pico-8 play session: hold ← + tap ❎

[t = 2 s] hold ← ~2s, tap ❎ ~4×
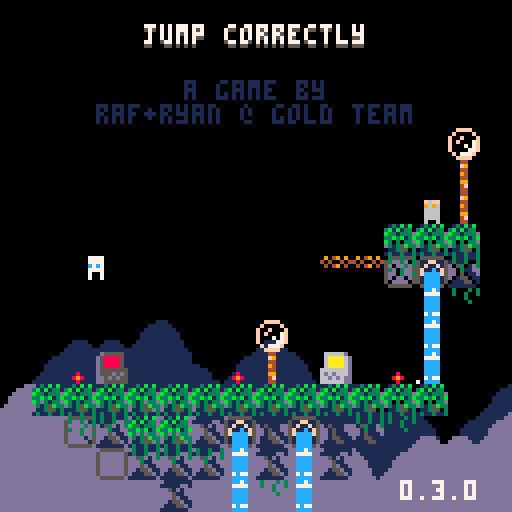
[t = 8 s] hold ← ~8s, tap ❎ ~14×
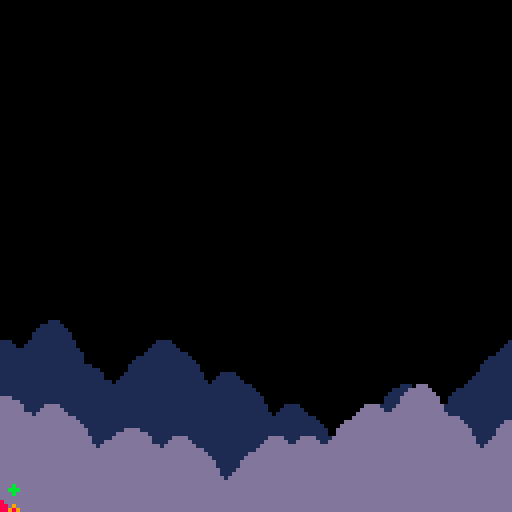

pico-8 cartridge
version 42
__lua__
-- jumper 2
-- 2025-01-17
ver="0.3.0"

hide_t=false //remove later
p_win=false //keep this
last_lvl=16

--constants and globals
p_spd=1
p_accel=0.3		 --fall accel (0.3)
p_f_max=4				 --fall spd max (4)
p_j_max=-2.5	 --jump spd max (-2.5)
p_j_fre=1   	 --num free jumps
p_j_t_max=5 	 --jump frames
p_w_spd=0.3 		--water fill speed

l_toucht=nil

chl=0 --checkpoint lvl
crl=0 --current lvl

-- enemy constants
ice_t_slow=70 --ice spawn time slow
ice_t_fast=30 --ice spawn time fast

cltb=0 --cloud time back
cltf=0 --cloud time front

logo_t=0
auto_save=1
tot_d=0
aut=0

function _init()
	printh("=====start=====")
	cartdata("gt_jump_correctly_1")
	
	pp=obj(-1,-1,3,5)
	chl=dget(0)
	//chl=10
	auto_save=dget(1)
	tot_d=dget(2)
	printh("load save 0 "..chl)
	printh("load save 1 "..auto_save)
	printh("load save 2 "..tot_d)
	
	reset_checkpoint(0)
	
	menuitem(
		1,
		"save game",
		save_game
	)
	
	menuitem(
		2,
		"auto save "..(auto_save==1 and "is on" or "is off"),
		toggle_auto_save
	)
	
	menuitem(
		3,
		"clear save data",
		clear_save
	)
end

function reset_checkpoint(ll)
	printh("reseting from checkpoint")
	uits,l_uits=-0.1,-1 --ui time slow
	uitf,l_uitf=-0.1,-1 --ui time fast
	
	tpt=0								--lvl trans time
	pvy=0  			   --vel y
	pdrx=1 			   --dir x
	pdry=0 			   --dir y
	pmt=0  			   --move time
	pjmp=0 			   --current jump
	pjp=true     --jump pressed
	pjmpt=0      --jump time
	ptank=1 		   --num water tanks (this will probably never get higher)
	pwater=0 	   --amt water
	pst=false    --show empty tank icon
	pwt=0					   --water time
	ptw=false    --touching water
	pdig=false   --is digging
	pdt=0				 	  --digging time
	pseed=0				  --seeds
	psht=false   --shooting
	ptswch=false --touching switch player
	etswch=false --touching switch any ememy
	pto=false 	 	--near old man :(
	pio=false    --interact old man
	og_text=":)" --old guy text
	ptn=false				--touching ng cpu
	pin=false				--interact ng cpu
	ptd=false    --touching door
	pbnk=false   --did bonk
	
	ogidx=0
	ogt=0
	
	dth_t=-1					--death time
	dth_e=nil				--death object
	
	if ll then
		crl=ll
	else
		crl=chl
		if(auto_save==1)save_game()
	end
		
	init_lvl()
end

function _draw()
	cls()
	camera(cmx,cmy)
	
	draw_clouds()
	
	if logo_t<50 then
		draw_logo()
		return
	end
	
	if tpt>0 and tpt<40 then
		local t="computer "..crl
		print(
			t,cmx+cen_txt(t),cmy+62,5)
		return
	end
	
	if dth_t!=-1 then
		if dth_e and dth_e.draw then
			dth_e.draw(dth_e)
		end
		for e in all(effs)do
			e.draw(e)
		end
		return
	end
	
	draw_bk()
	
	for e in all(enemies)do
		if(e.draw)e.draw(e)
	end
	
	map(0,0)
	
	if not tp_out then
		draw_player()
	end
	//printh(cmi.." "..cmj.." "..cmx.." "..cmy)
	
	draw_fg()
	for b in all(bullets)do
		b.draw(b)
	end
	
	
	for e in all(effs)do
		e.draw(e)
	end
	
	draw_hud()
	if aut>0 then
		for i=0,flr((30-aut)/10)do
			pset(cmx+2+i*2,cmy+126,7)
		end
	end
	
	if pio then
		draw_old_guy_prompt()
	end
end

function _update()
	l_uits,uits=uits,(uits+0.1)%30
	l_uitf,uitf=uitf,(uitf+0.2)%30
	cltb=(cltb+0.7)%136
	cltf=(cltf+1)%136
	
	if aut>0 then
		aut-=1
	end
	
	if scr_wrap and 
				flr(uits%3)==0 and
				flr(l_uits%3)!=0 then
		for i=0,16 do
			add_wrap(cmx,cmy+i*8,1)
			add_wrap(cmx+127,cmy+i*8,-1)
		end
	end
	
	if logo_t<50 then
		logo_t+=1
		if(btnp(❎))logo_t+=25
		return
	end
	
	update_clds()
	
	for e in all(effs)do
		e.update(e)
	end
	
	if dth_t>=0 then
		dth_t-=1
		if dth_e and dth_e.update then
			dth_e.update(dth_e)
		end
		if(dth_t==0)reset_checkpoint(crl)
		return
	end
	
	if pio then
		update_old_guy_prompt()
		return
	end
	
	for e in all(enemies)do
		e.tswch=false
		if(e.update)e.update(e)
	end
	
	update_lvl()
	update_bullets()
	
	if tp_out then
		update_tp_out()
	else
		update_player()
	end
end

function comb(a,b)
	for k,v in pairs(b)do
		a[k]=v
	end
end

function obj(x,y,w,h,ext)
	o={x=x,y=y,w=w,h=h}
	comb(o,ext)
	return o
end

function eff(x,y,d,u,ext)
	o={x=x,y=y,draw=d,update=u}
	comb(o,ext)
	return o
end

function rand(bot,top)
	return flr(rnd((top+1)-bot))+bot
end

function draw_bb(o)
	rect(
		o.x-o.w/2,
		o.y-o.h/2,
		o.x+o.w/2,
		o.y+o.h/2,
		8)	
end

function col_bb(a,b)
	if b.w==0 or b.h==0 then
		return false
	end
	local ax=a.x-a.w/2
	local ay=a.y-a.h/2
	local bx=b.x-b.w/2
	local by=b.y-b.h/2
	
	return ax<=bx+b.w and
		ax+a.w>=bx and ay<=by+b.h and
		ay+a.h>=by
end

function test_w_wrap(a,b)
	local aa=a
	if scr_wrap then
		aa=obj(
			a.x%128+cmx,
			a.y,a.w,a.h)
	end
	if col_bb(aa,b) then
		return b
	end
	return nil
end

function on_layer(o,ox,oy,lrs,t_spk,hb_mod)
	if type(lrs)!="table" then
		lrs={lrs}
	end
	if(hb_mod==nil)hb_mod=0
	
	local a=obj(o.x+ox,o.y+oy,o.w+hb_mod,o.h+hb_mod)
	local mi=flr(a.x/8)
	local mj=flr(a.y/8)
	
	for j=min(cmj+15,mj+1),max(cmj,mj-1),-1 do
	for ii=mi-1,mi+1 do
		local i=ii%16+cmi
		for f in all(lrs) do
			local s=mget(i,j)
			if fget(s,f) then
				--[[
				local aa=a
				if scr_wrap then
					aa=obj(
						a.x%128+cmx,
						a.y,a.w,a.h)
				end
				local b=obj(
					i*8+4,j*8+4,8,8,{s=s}
				)
				if col_bb(aa,b) then
					return b
				end
				]]--
				local b=obj(
					i*8+4,j*8+4,8,8,{s=s}
				)
				if test_w_wrap(a,b) then
					return b
				end
			end
		end
	end end
	
	if t_spk then
		for s in all(spks) do
			if test_w_wrap(a,s) then
				return s
			end
		end
	end
	return nil
end

function on_scr(o)
	return o.y<cmy+137 and 
								o.y>cmy-4 and
			 				o.x<cmx+137 and 
			 				o.x>cmx-4
end

function round(n)
	if n-flr(n)>=0.5 then
		return flr(n)+1
	end
	return flr(n)
end

function lerp(a,b,t)
 return a+(b-a)*t
end

function clear_map_at(x,y)
	mset(flr(x/8),flr(y/8),0)
end

function draw_logo()
	local f=min(logo_t/25,1)
	for i=1,4 do
		spr(
			124+i-1,
			cmx+60+f*8*i-4*f,
			cmy+60)
		spr(
			124-i,
			cmx+60-f*8*i+4*f,
			cmy+60)
	end
end

function toggle_auto_save(i)
	if i==1 or i==2 then
		return
	end
	auto_save=(auto_save+1)%2
	printh("set auto save ")
	printh(auto_save)
	dset(1,auto_save)
	//add sfx here
	menuitem(
		2,
		"auto save "..(auto_save==1 and "is on" or "is off"),
		toggle_auto_save
	)
end

function save_game(i)
	if i==1 or i==2 then
		return
	end
	printh("set save 0 "..chl)
	printh("set save 2 "..tot_d)
	dset(0,chl)
	dset(2,tot_d)
	//add sfx here
	aut=30
end

function clear_save(i)
	if i==1 or i==2 then
		return
	end
	
	printh("clear save 0")
	printh("clear save 2")
	dset(0,0)
	dset(2,0)
	chl=0
end

music(0)

-->8
--player
function draw_player()
	local off=(ptswch and 2 or 0)
	
	--legs
	sspr(
		12,flr(pmt)%2*2+8,
		4,2,
		pp.x-2,pp.y+1-off,
		4,2,
		pmt<2
	)	

	--ducking
	local dt=flr(pdt/3)%2
	if dt==0 and 
				pdry==1 and 
				pvy==0 and
				not pdig then
		dt=1
	end

	--head
	sspr(
		8,pdry*4+12,
		4,4,
		pp.x-2,pp.y-3+dt-off,
		4,4,
		pdrx==-1
	)
		
	--off screen arrow
	if pp.x>cmx+128 then
		spr(13,cmx+120,pp.y-4)
	elseif pp.x<cmx-1 then
		spr(13,cmx+2,pp.y-4,1,1,true)
	end
	
	--water drops
	if ptw then
		draw_splash(pp.x-4,pp.y-5)
	end
	
	--water tank
	local ofx=3
	if(pdrx==-1)ofx=-8
	if pst then
		sspr(0,8,6,6,pp.x+ofx,pp.y-6)
	elseif pwater>0 then
		if ptw then
			--tank shadow
			sspr(
				0,8,6,6,
				pp.x+ofx+1,pp.y-5)
		end
		sspr(
			16+8*(pwater-1)+(flr(uits)%2)*4,8,
			5,5,pp.x+ofx,pp.y-6)
	end
	
	--seeds
	for i=1,pseed do
		local a=uitf/7.5+i/pseed
		local x=pp.x+cos(a)*6
		local y=pp.y+sin(a)*6
		rectfill(
			x,y,
			x+sgn(cos(a)),
			y+sgn(sin(a)),7)
	end
	
	--[[
	draw_bb(
		{x=pp.x,y=pp.y+4,w=3,h=1}
	)
	]]--
end

function update_player()
	local move=false
	pdry=0
	if(btn(➡️))move,pdrx=true,1
	if(btn(⬅️))move,pdrx=true,-1
	if(btn(⬆️))pdry=-1
	if(btn(⬇️))pdry=1
	
	if move then
		pmt-=0.3
		if(pmt<0)pmt=4
		if not on_layer(pp,pdrx,0,0) then
			pp.x+=p_spd*pdrx
		end
	else
		pmt=0
		pp.x=flr(pp.x)
	end
	
	if scr_wrap then
		local wr=false
		if(pp.x<cmx-1)pp.x,wr=cmx+127,true
		if(pp.x>cmx+127)pp.x,wr=cmx,true
		if(wr)sfx(3,-1,12,14)
	end
	
	--touch enemy
	local ts=false --touch shroom
	for e in all(enemies)do
		if col_bb(pp,e) then
			if e.draw==draw_shroom then
				ts=true
				//printh(pp.x.." "..pp.y.." touch shroom")
			elseif e.can_hurt then
				//reset_checkpoint()
				kill_plr(e)
				return
			end
		end
	end
	
	--jump
	if btn(🅾️) then
		if not pjp then
			pjp=true
			--  bank,chnl,off, len
			--sfx(0,   0,   0,   0)
			if (pjmp<p_j_fre or
							flr(pwater/3)>0) then
				if pjmp>=p_j_fre and pwater>2 then
					pwater-=3
					if pwater==0 then
						pst=true
					end
				end
				pjmpt=p_j_t_max
				//pvy=p_j_max
				pjmp+=1
				add_jump(pp.x-1,pp.y)
				if not pto and not ptn then
					sfx(3,-1,0,8)
				end
			end
		end
		if pjmpt>0 then
			pvy=p_j_max
		end
		pjmpt=max(0,pjmpt-1)
	else
		pjmpt=0
		pjp=false
	end
	
	--fall
	pvy=min(p_f_max,pvy+p_accel)
	if pvy<0 then
		local b=on_layer(pp,0,pvy,0) 
		if b then
			if not pbnk then
				sfx(3,-1,8,4)
			end
			pbnk=true
			pp.y=b.y+7
			pvy=0.5 --y vel of player after bonk
		end
	else 
		local t=on_layer(
			pp,0,max(1,pvy),{0,1})
		if t!=nil and t.y-pp.y>4 then
			if pvy>p_accel then
				//printh(
				//	"landed "..(
				//		ts and "true" or "false")
				//	)
				add_landed(pp.x,pp.y+4)
				pbnk=false
				sfx(5,-1,0,10)
			end
			pp.y=(flr(pp.y/8)*8)+5	
			pvy=0
			pst=false
			
			if not ts then
				pjmp=0
			end
			
			if t.s==76 then
				set_cld(t.x,t.y)
			end
		end
	end
	pp.y+=pvy
	
	if on_layer(pp,0,0,0) then
		kill_plr()
	end
	
	--shoot
	if btn(❎) then
		if not psht and pseed>0 then
			psht=true
			pseed-=1
			sfx(6,-1,0,6)
			local dx=pdrx
			if(pdry!=0)dx=0	
			//add_get(pp.x+2,pp.y,pseed)
			add_bullet(
				pp.x+dx*5,pp.y+pdry*5,1,
				dx*4,pdry*4,false,7,true)
		end
	else
		psht=false
	end
	
	--touch water
	--note: timer doesnt
	--reset when player
	--leaves water
	ptw=false
	for w in all(waters) do
		if(col_bb(pp,w))ptw=true
	end
	if ptw then
		pwt+=p_w_spd
		if pwt>=1 then
			pwt=0
			if pwater/3<ptank then
				pwater+=1
				pst=false
				sfx(4,-1,(pwater-1)*6,6)
			end
		end
	end
	
	if pp.y>cmy+136 then
		//reset_checkpoint()
		kill_plr()
		return
	end
	
	for b in all(bullets)do
		if col_bb(pp,b) then
			//reset_checkpoint()
			kill_plr(b)
			return
		end
	end
	
	--touch key
	for k in all(keys)do
		if not k.p and col_bb(pp,k) then
			k.p=true
			sfx(10)
		end
	end
	
	--touch door
	//for d in all(doors)do
	ptd=false
	if door then
		if col_bb(pp,door) then
			ptd=true
			if btn(⬇️) or btn(⬆️) then
				local can=true
			
				sfx(11)
				//sfx(17)
				for k in all(keys)do
					if k.p==false then
						can=false
					end
				end
			
				if can then
					for k in all(keys)do
						del(keys,k)
					end
					if crl==last_lvl then
						crl=0
						p_win=true
					elseif crl==chl then
						crl+=1
					else
						crl=chl
					end
					init_tp_out()
				
					return
				end
			end
		end
	end
	
	--touch flower
	local flwr=nil
	for f in all(flwrs)do
		if col_bb(pp,f) and pdry==1 then
			flwr=f
		end
	end
	
	if pvy!=0 or flwr==nil then
		pdig=false
		pdt=0
	else
		if pdig==false then
			pdt=10
		end
		pdig=true
		if pdt%5==0 then
			add_dig(pp.x,pp.y+4)
			sfx(8,-1,27,4)
		end
		if pdt<=0 then
			del(flwrs,flwr)
			pseed+=flwr.s
			add_get(pp.x,pp.y,"+"..flwr.s)
			sfx(14)
		end
		pdt-=1
	end
	
	-- touch teleporter
	local toucht=nil
	for tt in all(tps)do
	for i=0,1 do
		local t=tt[i+1]
		if t then
			if col_bb(pp,t) then
				//printh((i+1%2)+1)
				toucht=tt[(i+1)%2+1]
			end
		end 
	end end
	if l_toucht==nil and
				toucht!=nil then
		pp.x=toucht.x
		pp.y=toucht.y+1
		pvy*=-1
		--[[
		because of long pressing jumps,
		if the player enters this while
		holding jump before the max hold
		time, their velocity wont flip
		]]--
		add_b_exp(pp.x,pp.y,5,5,toucht.c)
		sfx(7,-1,8,24)
	end
	l_toucht=toucht
	
	-- old man
	pto=false
	if old_guy and 
				col_bb(pp,old_guy)then
		pto=true
		if btnp(❎) then
			sfx(7,-1,0,4)
			pio=true
			ogt=0
			l_ogt=-1
			if og_texts[crl+1]!=nil then
				og_text=og_texts[crl+1]
			end
		end
	end
	
	-- touch ng cpu
	ptn=false
	if ng_cpu and
				col_bb(pp,ng_cpu)then
		ptn=true
		if btnp(❎) then
			if pin then
				clear_save()
				//kill_plr(ng_cpu)
				crl=1
				init_tp_out()
				sfx(17)
			else
				sfx(7,-1,0,4)
			end
			pin=true
		elseif btnp(🅾️) then
			sfx(7,-1,4,4)
			pin=false
		end
	else
		pin=false
	end
end

function kill_plr(o)
	tot_d+=1
	dth_e=o
	dth_t=30
	add_b_exp(
		mid(cmx,pp.x,cmx+127),
		mid(cmy,pp.y,cmy+127),
		10,10)
		sfx(8,-1,0,27)
end

-->8
--hud/general

function draw_hud()
	print(ver,100,120,7)
	if(hide_t)return
	--[[
	// uncomment for testing
	print("lvl:"..crl+1,cmx+31,cmy+1,1)
	print("lvl:"..crl+1,cmx+30,cmy,7)
	print("dth:"..tot_d,cmx+61,cmy+1,1)
	print("dth:"..tot_d,cmx+60,cmy,7)
	]]--
	
	if crl==0 then
		local t="jump correctly"
		//t="you jumped correctly"
		local off=mid(
			-2.9,
			cos((cltf%136)/136)*3,
			2.9
		)
		print(
			t,cen_txt(t),10+off,5)
		print(
			t,cen_txt(t),9+off,7)
		print("a game by",46,20,1)
		print("raf+ryan @ gold team",
			24,26,1)
		
		if p_win then
		 t1="times jumped"
		 t2="incorrectly: "..tot_d
		 //t2="incorrectly: "..19999
		 print(
			 t1,
			 cen_txt(t1),40,13)
		 print(
			 t2,
			 cen_txt(t2),46,13)
		end
		
		
		
		
		--[[
		//scrolling text test
		print(
			t1,
			cltf+cen_txt(t1),50,13)
		print(
			t2,
			cltf+cen_txt(t2),56,13)
		
		print(
			t1,
			cltf-136+cen_txt(t1),50,13)
		print(
			t2,
			cltf-136+cen_txt(t2),56,13)
			]]--
	end
end

function cen_txt(t)
	return 64-(#t*4)/2
end

function draw_splash(x,y)
	sspr(
		16,13+flr(uitf)%3*3,
		8,3,
		x,y)	
end

clds_b={
"00000002234002000",
"00000031111631420",
"20034311111111114",
"14311111111111111"
}
clds_f={
"00000023400562000",
"20022311143111456",
"14311111111111111"
}
function draw_clouds()
	rectfill(cmx,cmy+112,cmx+128,cmy+128,1)
	draw_cloud_layer(clds_b,72,cltb)
	rectfill(cmx,cmy+120,cmx+128,cmy+128,13)
	pal(1,13)
	draw_cloud_layer(clds_f,88,cltf)
	pal()
end

function draw_cloud_layer(arr,y,t)
	for j=1,#arr do
		for i=0,16 do
			local x=i*8-t
			if(x<-8)x+=136
			spr(arr[j][i+1],cmx+x,cmy+y+j*8)
		end
	end
end

function draw_old_guy()
	local s=0
		if cltf>68 or 
					cltf<30 and cltf%12>6 then
			s=4
		end
		sspr(
			64+s,0,
			4,8,
			old_guy.x-2,old_guy.y-4,
			4,8,
			pp.x<old_guy.x)
		if cltf>68 then
			local off=old_guy.y
			if(cltf%12>6)off-=1
			line(
				old_guy.x-4,off-1,
				old_guy.x-4,off,6)
			line(
				old_guy.x+3,off-1,
				old_guy.x+3,off,6)
		end
		//draw_bb(old_guy)
		
		if pto then
			draw_int("❎",old_guy.x,old_guy.y)
		end
end

function draw_old_guy_prompt()
	local top=cmy+40
	local lft=cmx+20
	
	rectfill(
		lft,top,
		lft+86,top+48,0)
	rect(
		lft,top,
		lft+86,top+48,7)
	
	print(sub(og_text,0,ogt),
		lft+2,top+2,7)
end

l_ogt=-1
function update_old_guy_prompt()
	if ogt<#og_text then
		ogt+=0.5
		if l_ogt!=flr(ogt) and flr(ogt)%2==0 then
			local off=rand(0,1)
			sfx(18,-1,off*3,3)
			//sfx(18,-1,0,2)
		end
		l_ogt=flr(ogt)
	end

	if btnp(🅾️) then
		pio=false
		sfx(7,-1,4,4)
	elseif btnp(❎) then
		if ogt<#og_text then
			ogt=#og_text
		else
			pio=false
			sfx(7,-1,4,4)
		end
	end
end

-- draw interact
function draw_int(s,x,y)
	print(s,x-4,y-10,5)
	print(
		s,
		x-4,
		y-(
			flr(uits)%2==0 and 11 or 10
		),
		6
	)
end


og_texts={}
og_texts[1]="hey, im you from the\nfuture"
og_texts[3]="hey, it's me on\nlevel 3"
-->8
--map functions

key_cols={10,11,12,8}

function init_lvl()
	reload(0x1000, 0x1000, 0x2000)
	waters={}
	ftns={}
	keys={}
	door=nil
	flwrs={}
	swchs={}
	swch_cs={}
	sw_blks={}
	clds={}
	spks={}
	tps={
		{nil,nil},
		{nil,nil}
	}
	old_guy=nil
	ng_cpu=nil
	
	sw_state=false
	sw_state_c=false
	sw_state_l=false
	scr_wrap=false
	flip_d=false
	
	bullets={}
	effs={}	
	enemies={}	
	--current map tile i,j
	cmi=crl%8*16
	cmj=flr(crl/8)*16
	--current map x,y
	cmx,cmy=cmi*8,cmj*8
	
	--debug for when no checkpoint
	pp.x,pp.y=cmx+64,cmy+64
	
	printh("init lvl: "..crl..", "..cmi.." "..cmj)
	
	local inf_ftns={}
	
	for j=0,15 do
	for i=0,15 do
		local s=mget(cmi+i,cmj+j)
		local fl=fget(s)
		local sn=mget(cmi+i,cmj+max(j-1,0))
		local ss=mget(cmi+i,cmj+min(j+1,15))
		local sw=mget(cmi+max(i-1,0),cmj+j)
		local se=mget(cmi+min(i+1,15),cmj+j)

		local x,y=cmx+i*8,cmy+j*8
		
		if s>=93 and s<=94 then
			--fountains
			local on_t,off_t=7,0
			if(s==94)on_t,off_t=30,30
			if(s==93)add(inf_ftns,{x=x,y=y})
			add(ftns,{
				x=x,y=y,
				t=-1,on_t=on_t,off_t=off_t
			})
			mset(cmi+i,cmj+j,79)
		elseif s==109 or s==110 then
			add(sw_blks,{
				cmi+i,cmj+j,s==110
			})
		elseif fl==0 then
			-- items created in this
			-- block will clear the
			-- original map tile
			mset(cmi+i,cmj+j,0)
			
			if s==107 then
				--spikes
				local off,f=5,false
				if sn!=77 and 
							sn!=109 and
							sn!=110 and
							fget(sn,0) then
					off,f=2,true
				end
				local sp=add_enemy(
					x+4,y+off,8,4,
					draw_spike,
					nil,
					false,
					true,
					{f=f}
				)
				add(spks,sp)
			elseif s==53 then
				--circle spikes
				add_enemy(
					x+4,y+4,7,7,
					draw_c_spike,
					nil,
					false,
					true
				)
			elseif s==22 then
				--keys
				add(keys,obj(
					x+4,y+4,4,4,
					{p=false}
				))
			elseif s==23 then
				--door
				door=obj(x+4,y+4,8,8)
			elseif s==24 or s==25 then
				--flower 5 seed
				add(flwrs,obj(x+4,y+4,6,8,{s=s==24 and 5 or 1}))
			elseif s==48 or s==49 then
				-- checkpoints
				printh("cp "..x.." "..y)
				pp.x,pp.y=x+4,y+5
				add_b_exp(pp.x,pp.y,10,10)
			elseif s==50 or s==51 then
				-- slimes
				add_enemy(
					x+4,y+4,4,6,
					draw_slime,
					update_slime,
					true,
					true,
					{fast=s==51}
				)
			elseif s==52 then
				-- cacti
				add_enemy(
					x+4,y+4,7,8,
					draw_cactus,
					update_cactus,
					true,
					true
				)
			elseif s==55 or s==56 then
				-- moles
				add_enemy(
					x+4,y+4,5,6,
					draw_mole,
					update_mole,
					true,
					true,
					{j=s==56,tm=15,htm=0}
				)
			elseif s==35 then
				-- switches
				add(swchs,obj(
					x+4,y+6,8,3))
			elseif s==37 then
				-- switch coins
				add(swch_cs,obj(
					x+4,y+4,7,6))
			elseif s==102 or s==103 then
				-- icicles
				add_enemy(
					x+4,y-4,0,0,
					nil,
					update_ice_spwn,
					false,
					false,
					{tm=s==102 and ice_t_slow or ice_t_fast}
				)
			elseif (s>=40 and s<=44) or
										(s>=57 and s<=60) then
				-- flame spaner
				local drs={
					nil,
					{1,0},{-1,0},{0,-1},{0,1}
				}
				local spd=0.8 -- slow speed
				if s==40 then
					spd=1.8 -- tracker speed
				elseif s>45 then
					spd=1.6 -- fast speed
				end
				local e=add_enemy(
					x,y,0,0,
					draw_flame_spawn,
					update_flame_spawn,
					false,
					false,
					{
						tm=0,
						dr=s<45 and drs[s-39] or drs[s-55],
						flt=not fget(ss,0),
						spd=spd
					}
				)
				//printh(s-39)
				//printh(drs[s-39])
			elseif s==11 then
				scr_wrap=true
			elseif s==61 then
				-- mushroom
				add_enemy(
					x+4,y+4,7,6,
					draw_shroom,
					update_shroom,
					true,
					false,
					{tp=false}
				)
			elseif s==31 then
				--eye
				add_enemy(
					x+4,y+4,7,6,
					draw_eye,
					update_eye,
					false,
					false,
					{t=0}
				)
			elseif s==120 then
				flip_d=true
			elseif s>=116 and s<=119 then
				--teleporters
				local i1=ceil(abs(115-s)/2)
				local i2=(s%2)+1
				local cs={{3,11},{2,8}}
				tps[i1][i2]=obj(
					x+4,y+4,6,6,
					{c=cs[i1]}
				)
			elseif s==8 then
				old_guy=obj(
					x+4,y+4,8,8,
					{draw=draw_old_guy}
				)
			elseif s==7 then
				ng_cpu=obj(
					x+4,y+4,8,8)
			end
		end
	end end
	
	for f in all(inf_ftns)do
		local j=flr(f.y/8)
		local i=flr(f.x/8)
		
		repeat
			add(
				waters,
				obj(
					f.x+4,
					cmy+3+(j-cmj)*8,
					8,8,
					{st=f.y+5}
				)
			)
			j+=1
		until j>cmj+15 or fget(mget(i,j),0)
	end
	
	--[[
	// title test, use moles
	// to
	if crl==0 then
		local ss="jump correctly"
		printh("lvl 1")
		for i=0,#ss-1 do
			local s=ss[i+1]
			local x,y=24+i*4,20-i*2
			add_enemy(
				x+4,y+4,3,5,
				draw_title_text,
				update_mole,
				true,
				true,
				{j=true,tm=15,htm=0,s=s}
			)
		end
	end
	]]--
end

function draw_bk()
	for w in all(waters)do
		local off=0
		if w.ct and w.ct.y>w.st then
			//printh(w.ct.y-w.y)
			off=7-(w.ct.y-w.y)
		end
		sspr(
			14*8+flr(uits)%4*4,0,
			4,8-off,
			w.x-2,w.y-4)
		//end
		//draw_bb(w)
		if w.ct and off!=0 then

			draw_splash(w.ct.x-4,w.ct.y-5)
		end
		
		for e in all(enemies)do
			if col_bb(w,e) then
				sspr(
					16,13+flr(uitf)%3*3,
					8,3,
					e.x-4,e.y-5)
			end
		end
	end
	
	//for d in all(doors)do
	if door then
		local can=true
		for k in all(keys)do
			if(not k.p)can=false
		end
		if can and uits-flr(uits)>0.5 then
			pal(5,key_cols[flr(uits)%#keys+1])
		end
		spr(
			23,
			door.x-4,
			door.y-4,
			1,1,
			flip_d
		)
		pal()
		//draw_bb(door)
	end
	
	if old_guy then
		draw_old_guy()
	end
	
	if ng_cpu then
		if ptd then
			print(
				"continue",
				door.x-15,
				door.y-20,
				7)
			draw_int("⬆️",door.x+1,door.y-2)
		end
	
		spr(7,ng_cpu.x-4,ng_cpu.y-4)
		if(not ptn)return
		
		if pin then
			print(
				"are you sure?",
				ng_cpu.x-23,
				ng_cpu.y-20,
				7)
			print(
				"no:    yes:",
				ng_cpu.x-23,
				ng_cpu.y-12,
				7)
			draw_int("🅾️",ng_cpu.x-7,ng_cpu.y-2)
			draw_int("❎",ng_cpu.x+25,ng_cpu.y-2)
		else
			print(
				"new game",
				ng_cpu.x-15,
				ng_cpu.y-20,
				7)
			draw_int("❎",ng_cpu.x,ng_cpu.y-2)
		end
	end
end

function draw_fg()	
	for f in all(flwrs)do
		local fx=mid(0,flr(uits)%4-1,1)
		local oy=flr(uits)%4%2
		if f.s==5 then
			sspr(
				64,13,6,3,
				f.x-3+fx,f.y+1,
				6,3,fx>0)
			sspr(
				8*8,8,6,5,f.x-3,f.y-4+oy)
		elseif f.s==1 then
			sspr(
				72,14,6,2,
				f.x-3+fx,f.y+1,
				6,3,fx>0)
			sspr(
				72,9,6,5,f.x-3,f.y-4+oy)
				
		end
		//draw_bb(f)
	end
	
	for i=1,#keys do 
		local k=keys[i]
		pal(7,key_cols[i])
		spr(22,k.x-4,k.y-4+cos((uits+i)/5)*2)
		pal()
		//draw_bb(k)
	end
	
	for s in all(swchs)do
		
		sspr(24,
			sw_state and 21 or 17,
			8,3,s.x-4,s.y-1)
		//draw_bb(s)
	end
	
	for s in all(swch_cs)do
		if ptswch or etswch then
			palt(5,true)
			pal(7,13)
			pal(8,13)
			pal(11,13)
		end
		spr(sw_state and 37 or 38,
			s.x-4,s.y-4+cos(uits/6)*2)
		//draw_bb(s)
		pal()
	end
	
	for i=1,#tps do
	for t in all(tps[i]) do
	if t then
		//draw_bb(t)
		for i=0,2 do
			local f=max(1,i*2)
			local a=0
			while a<1 do
				local aa=a+(cltf/(136/f))
				pset(
					t.x+cos(aa)*(2+i),
					t.y+sin(aa)*(2+i),
					i%2==0 and t.c[2] or t.c[1]
				)
				a+=1/5
			end
		end
	end end end
end

function update_lvl()
	for w in all(waters)do
		w.y+=1
		local t=on_layer(w,0,0,0,false,-2)
		w.ct=t
		if w.y>cmy+136 or 
					(t!=nil and t.y>w.st and t.y-w.y<1)  then
			del(waters,w)
		end
	end
	
	for f in all(ftns)do
		f.t+=1
		if f.t<f.on_t then
			if f.t%8==0 then
				add(waters,obj(
					f.x+4,f.y+4,8,8,{st=f.y+5}
				))
			end
		elseif f.t==f.on_t+f.off_t then
			f.t=-1
		end
	end
	
	for i=1,#keys do
		local k=keys[i]
		if k.p then
			local tx=pp.x+4*i*1.2*pdrx*-1
			local ty=pp.y-3
			k.x=lerp(k.x,tx,0.2)
			k.y=lerp(k.y,ty,0.2)
		end
	end
	
	sw_state=sw_state_c
	ptswch=false
	etswch=false
	for s in all(swchs)do
		if col_bb(s,pp) then
			ptswch=true
			sw_state=true
		end
		
		for e in all(enemies)do
			if col_bb(s,e) then
				e.tswch=true
				etswch=true
				sw_state=true
			end
		end
	end
	
	if not ptswch and not etswch then 
	for s in all(swch_cs)do
		if col_bb(s,pp) then
			del(swch_cs,s)
			sw_state_c=not sw_state_c
			sfx(13,-1,0,16)
		end
	end end
	
	for s in all(sw_blks)do
		if s[3]==sw_state then
			mset(s[1],s[2],sw_state and 110 or 109)
		else
			mset(s[1],s[2],111)
		end
	end
	
	if sw_state!=sw_state_l then
		sfx(12,-1,0,2)
	end
	sw_state_l=sw_state
end
-->8
--effects and bullets

function add_bullet(
	x,y,w,
	vx,vy,
	fall,
	c,
	p,
	draw)
	add(bullets,obj(
		x,y,
		w,w,{
			vx=vx,
			vy=vy,
			fall=fall,
			c=c,
			p=p,
			draw=draw and draw or draw_bullet
		}))
end

function draw_bullet(b)
		rectfill(
			b.x-b.w/2,b.y-b.h/2,
			b.x+b.w/2,b.y+b.h/2,
			b.c and b.c or 7)
		//draw_bb(b)
end

function draw_c_bullet(b)
	spr(
		26,b.x-1,b.y-1,
		1,1,
		false,
		b.vy>1
	)
	//draw_bb(b)
end

function update_bullets()
	for b in all(bullets)do
		if b.fall then
			b.vy=min(p_f_max,b.vy+p_accel)
			if b.vx>0 then
				b.vx=max(0,b.vx-0.2)
			elseif b.vx<0 then
				b.vx=min(0,b.vx+0.2)
			end		
		end
	
		b.x+=b.vx
		b.y+=b.vy
		
		if b.x<cmx or b.x>cmx+128 or
					b.y<cmy or b.y>cmy+128 then
			//add_b_exp(b.x,b.y,2,4)
			del(bullets,b)
		end
		
		local t=on_layer(b,0,0,0)
		if t!=nil then
			if b.p and t.s==77 then
				clear_map_at(t.x,t.y)
				add_gb(t.x,t.y)
				sfx(15,-1,0,27)
			end
			add_b_exp(b.x,b.y,2,4)
			del(bullets,b)
		end	
		
		if b.p then
			for e in all(enemies)do
				local tbw=b.w
				b.w+=2
				b.h+=2
				if e.can_hit and 
							col_bb(b,e) then
					add_b_exp(b.x,b.y,2,4)
					del(bullets,b)
					del(enemies,e)
				end
				b.w,b.h=tbw,tbw
			end	
		end
	end
end

function add_b_exp(x,y,m,n,c)
	for i=0,rand(m,n) do
		add(effs,eff(
			rand(x-4,x+4),rand(y-4,y+4),
			draw_jump,update_b_exp,
			{
				t=rand(10,15),
				vx=rand(-0.5,0.5),
				vy=rand(-0.5,0.5),
				c=c
			}
		))
	end
end

function update_b_exp(e)
	e.t-=1
	e.x+=e.vx
	e.y+=e.vy
	e.vx*=0.9
	e.vy*=0.9
	if(e.t==0)del(effs,e)
end

--sprinkle effect update
function update_spkl(s)
	s.dy=min(s.dy+p_accel,p_f_max)
	s.y+=s.dy
		
	if s.dx!=0 then
		s.dx-=sgn(s.dx)*0.1
	end
	s.x+=s.dx
		
	s.t-=1
	if s.y>cmy+128 or s.t==0 then
		del(effs,s)
	end
end

function add_dig(x,y)	
	for dx in all({1.2,-1.2})do
		add(effs,eff(
			x,y,draw_dig,update_spkl,
			{dx=dx,dy=-1,t=15}
		))
	end
end

function draw_dig(d)
	rectfill(d.x,d.y,d.x,d.y,15)
end

function add_gb(x,y)
	local dirs={
		{1.2,-1},
		{-1.2,-1},
		{1.2,-1.5},
		{-1.2,-1.5},
	}
	
	for dir in all(dirs)do
		add(effs,eff(
			x,y,draw_gb,update_spkl,
			{dx=dir[1],dy=dir[2],t=15,so=rand(0,3)}
		))
	end
end

function draw_gb(g)
	local sx=g.so%2*4
	local sy=flr(g.so/2)*4
	sspr(sx,16+sy,4,4,g.x,g.y)
end

function add_get(x,y,v)
	add(effs,eff(
		x-4,y-8,draw_get,update_get,
		{t=25,v=v}))
end

function draw_get(g)
	print(
		g.v,g.x,g.y,
		flr(g.t)%8+8
	)
end

function update_get(g)
	g.y-=0.6
	g.t-=1
	if g.t==0 then
		del(effs,g)
	end
end

function add_jump(x,y,c)
	local dirs={
		{1.2,-0.5},
		{-1.2,-0.5},
		{1.2,-1.5},
		{-1.2,-1.5},
	}
	
	for dir in all(dirs)do
		add(effs,eff(
			x,y,draw_jump,update_spkl,
			{dx=dir[1],dy=dir[2],t=10,c=c}
		))
	end
end

function draw_jump(j)
	if j.c then
		pal(7,j.c[flr(j.t)%#j.c+1])
	else
		pal(7,flr(j.t)%8+8)
	end
	sspr(13,13,3,3,j.x,j.y)
	pal()
end

function add_landed(x,y)
	//printh("added landed")
	for d in all({-1,1})do
		add(effs,eff(
			x+2*d,y,draw_landed,update_landed,
			{dx=d}
		))
	end
end

function draw_landed(l)
	rectfill(
		l.x,l.y,
		l.x+1*sgn(l.dx),l.y+1,
		flr(cltf)%8+8)
end

function update_landed(l)
	l.x+=l.dx
	l.dx*=0.90
	if abs(l.dx)<0.5 then
		del(effs,l)
	end
end

function init_tp_out()
	tp_out=true
	tpt=60
	add_b_exp(pp.x,pp.y,10,10)
end

function update_tp_out()
	tpt-=1
	if tpt==0 then
		tp_out=false
		chl=crl
		reset_checkpoint()
		//init_lvl()
	end
end

function set_cld(x,y)
	local can=true
	for c in all(clds) do
		if c[1]==x and c[2]==y then
			can=false
		end
	end
	if(can)add(clds,{x,y,7})
end

function update_clds()
	for c in all(clds)do
		c[3]-=1
		if c[3]==0 then
			add_b_exp(c[1],c[2],3,6,{13,14,15})
			clear_map_at(c[1],c[2])
			del(clds,c)
			sfx(6,-1,6,15)
		end
	end
end

function add_wrap(x,y,d)
	add(effs,eff(
		x,y+rand(-2,2),
		draw_wrap,update_wrap,
		{
			dx=d*rnd()*0.2,
			dy=rnd()*0.09,
			
			t=rand(20,40),
			c=rnd({1,2,13,14})
		}
	))
end

w_cols={14,13,2,1}
function draw_wrap(w)
	//circ(
	//	w.x,
	//	w.y+sin(w.t),1*(w.t/40),2)
	pset(
		w.x,
		w.y+sin(w.t),
		w_cols[flr((w.t/40)*4)+1])
end

function update_wrap(w)
	w.t-=1
	w.x+=w.dx
	w.y-=w.dy
	if w.t==0 then
		del(effs,w)
	end
end



-->8
-- enemies

function add_enemy(x,y,w,h,d,u,hit,hurt,ext)
	e=obj(
		x,y,w,h,
		{
			draw=d,update=u,
			drx=1,vy=0,t=0,
			can_hit=hit,
			can_hurt=hurt,
			tswch=false}
	)
	comb(e,ext)
	add(enemies,e)
	return e
end

function update_e_general(e,lrs)
	if(lrs==nil)lrs={0,1}
	e.vy=min(p_f_max,e.vy+p_accel)
	local t=on_layer(
		e,0,max(1,e.vy),lrs,true)
	if t!=nil then
		if e.vy<0 and fget(t.s,0) then
			e.vy=0
		elseif t.y-e.y>4 then
			if e.vy>p_accel then
				//printh("enemy landed")
				//printh(t.y.." "..t.h)
			end
			e.y=flr(t.y-t.h/2)-flr(e.h/2)-1
			e.vy=0
		end
	end
	e.y+=e.vy
end

-- slimes
function draw_slime(s)
	if s.fast then
		pal(2,3)
		pal(14,11)
	end
	spr(
		50+(s.fast and uitf or uits)%2,
		s.x-4,
		s.y-3-(s.tswch and 2 or 0),
		1,1,s.drx==-1)
	// draw_bb(s)
	pal()
end

function update_slime(s)
	update_e_general(s)
	if(s.vy!=0)return
	
	if on_layer(s,s.drx,0,0,true) or
				(not s.fast and 
					not on_layer(s,s.drx*4,1,{0,1},true))then
		s.drx*=-1
	end
	
	-- speed 0.67 and 0.4
	-- dont cause sync issues
	s.x+=s.drx*(s.fast and 0.67 or 0.4)

	if s.y>cmy+136 then
		del(enemies,s)
	end
end

--moles
function draw_mole(m)
	local s=(uits)%2
	if(m.vy<0)s=0
	if(m.vy>0)s=1
	spr(
		55+s,
		m.x-4,
		m.y-4-(m.tswch and 2 or 0),
		1,1,pp.x>m.x)
	//draw_bb(m)
end

function update_mole(m)
	update_e_general(m)
	if m.vy==0 and m.htm==0 then
		if m.tm==0 then
			m.tm=15
			m.htm=10
			if m.j then
				m.vy=-3
				m.y-=1
				sfx(5,-1,10,8)
			end
		else
			m.tm-=1
		end
	elseif m.vy>=-p_accel and
								m.vy<=p_accel then
		if m.htm>0 then
			m.vy=-p_accel
			m.htm-=1
		end
	end
	
	if m.y>cmy+136 then
		del(enemies,m)
	end
end

-- spikes
function draw_spike(s)
	spr(
		107+flr(uits)%2,
		s.x-4,s.y-4,
		1,1,false,s.f
	)
	//draw_bb(s)
end

-- circle spikes
function draw_c_spike(s)
	spr(
		53+flr(uitf)%2,
		s.x-4,s.y-4,
		1,1,pp.x<s.x
	)
	--draw_bb(s)
end

-- cacti
function draw_cactus(c)
	spr(
		52,
		c.x-4,
		c.y-4+(uitf%2)-(c.tswch and 2 or 0),
		1,1,
		uitf%4/2>1)
	--draw_bb(c)
end

function update_cactus(c)
	update_e_general(c)
	if uitf%10<1 and l_uitf%10>1 then
		add_bullet(
			c.x-2,
			c.y-1,
			3,
			-1.7, --h vel
			-2,   --v vel
			true,
			11,
			false,
			draw_c_bullet
		)
		
		add_bullet(
			c.x+2,
			c.y-1,
			3,
			1.7, --h vel
			-2,  --v vel
			true,
			11,
			false,
			draw_c_bullet
		)
		sfx(9,-1,0,16)
	end
end


function update_ice_spwn(s)
	if s.t==0 then
		s.t=s.tm
		add_enemy(
			s.x,s.y+3,7,7,
			draw_ice,
			update_ice,
			false,
			true
		)
	else
		s.t-=1
	end
end

function draw_ice(i)
	sspr(48,48,8,7,i.x-4,i.y-4)
	//draw_bb(i)
end

function update_ice(i)
	i.t+=1
	if i.t<20 then
		i.y+=0.15
	elseif i.t>30 then
		update_e_general(i,{0})
		if i.vy==0 or not on_scr(i) then
			add_gb(i.x,i.y)
			del(enemies,i)
			if i==dth_e then
				dth_e=nil
			end
		end
	end
end

function draw_flame_spawn(f)
	local off=0
	//if f.flt then
		off=(f.tm/15)%1
	//end
	palt(0b0000000111000000)
	spr(
		40+max(flr(f.tm),0),
		f.x,
		f.y+sin(off)*2)
	pal()
end

function update_flame_spawn(f)
	f.tm+=0.3
	if f.tm>=5 then
		f.tm=-10
		local dr=f.dr
		if dr==nil then
			local a=atan2(
				pp.x-f.x,
				pp.y-f.y)
			dr={
				cos(a),
				sin(a),
				true}
		end
		add_enemy(
			f.x+4,f.y+3,6,6,
			draw_flame,
			update_flame,
			true,
			true,
			{
				dr=dr,
				spd=f.spd
			}
		)
	end
end

function draw_flame(f)
	if not f.dr[3] then
		pal(1,13)
		pal(12,6)
	end
	spr(
		uitf%3+57,
		f.x-4,
		f.y-4)
	//draw_bb(f)
	pal()
end

function update_flame(f)
	f.x+=f.dr[1]*f.spd
	f.y+=f.dr[2]*f.spd
	if not on_scr(f) then
		del(enemies,f)
	end
end

function draw_shroom(s)
	spr(
		s.t>0 and 63 or 61+(uits)%2,
		s.x-4,
		s.y-4-(s.tswch and 2 or 0),
		1,1,pp.x>s.x)
	//draw_bb(s)
end

function update_shroom(s)
	update_e_general(s)
	if col_bb(s,pp) then
		s.t=10
		local v,sv=1.6,1
		if(btn(⬇️))v,sv=1.1,0
		if(btn(⬆️))v,sv=2.1,2
		sfx(16,-1,sv*6,6)
		//sfx(16,-1,0,6+sv*6)
		pvy=p_j_max*v
		add_jump(pp.x-1,pp.y,{13,14})
	end
	if s.t>1 then
		s.t-=1
	elseif s.t==1 and 
								flr(uits%2)==1 and
								flr(l_uits%2)!=1 then
		s.t=0
	end
end

eye_blk_t=6
eye_blk_s=0.24
function draw_eye(e)
	local s=0
	if e.t>=-eye_blk_t then
		local pc=5
		
		if e.t<0 and flr(e.t)%2==0 then
			pc=7
		end
		
		pal(7,pc)	
		pal(9,pc)
		pal(10,0)
		pal(15,pc)
		
		s=28+mid(
			0,
			abs(10-flr(e.t)),
			3)
	else
		s=31-mid(
			0,
			abs(eye_blk_t+4+flr(e.t)),
			3)
	end
	spr(s,e.x-4,e.y-4,1,1,e.x<pp.x)
	pal()
end

function update_eye(e)
	if e.t>=0 then
		e.t+=eye_blk_s
		if(e.t>14)e.t=0
		e.can_hurt=false
		if col_bb(e,pp) then
			e.t=-1
		end
	else
		e.t-=eye_blk_s
		if e.t<=-eye_blk_t then
			e.can_hurt=true
		end
		if(e.t<-eye_blk_t-7)e.t=11
	end
end

--this is a crazy hack
function draw_title_text(t)
	print(t.s,t.x-2,t.y-3)
	//draw_bb(t)
end
__gfx__
000000001111111100000000000000011100000000000000000000000d555550000000000000000000000000009009000000000000008000cc7cccccc777cccc
00000000111111110000000000000111111000000000000000000000d58888500000ff0f000000000000000009009000000000000000880077c7cc7ccccc7777
00000000111111110000000000001111111100000000000000000000d5888850ff6f66660050500000000000999900000000000088888880cccc7777cccccccc
00000000111111110000000000011111111110000000001111000000d5888850696969690005000000000000090009000000000088888888cccccccc7c77cccc
00000000111111110000000000011111111110000000111111110000d5555555666666660050500000000000009000900000000088888880cccccccccccc7cc7
00000000111111110011110000111111111111000001111111111000d555d5d5666666660000000000000000000099990000000000008800ccccccccccccc77c
00000000111111110111111001111111111111000111111111111000dd5d5d55666666660000000000000000000900900000000000008000c777cccccccccccc
00000000111111111111111111111111111111101111111111111110dd555555600660060000000000000000009009000000000000000000cccc7c77cccccccc
01110000777770070777077707770777077707770000000000000000066666d0000a000000000000030000000000000000000000000000000000000000000000
100010007c7c700770007000700070007c0c70c070007770000000000655556d00aaa000000000003b3000000000000000ffff0000ffff0000ffff0000ffff00
100010007777700770007000705575007ccc7ccc7000c7c0000555000655556d0aa1aa000000000030300000000000000f9999f00f9999f00f9999f00f0000f0
110110007777700065506005655565556ccc6ccc60007070005775000655556d00aaa00000e0e0000000000000000000f999999ff999999ff077000ff077000f
011100007777000006660666066606660666066600000000005775006666666d000a0000000a00000000000000000000f999999ff799990ff7aa700ff7aa700f
00000000777700700700000c000000000000000000000700005665006d6d666d0030000000e0e0000000000000000000f799990ff7aa700ff7aa700ff7aa700f
000000007c7c077700c007000000000000000000000000000000000066d6d6dd003000000003000000000000000000000f7700f00f7700f00f7700f00f7700f0
0000000077770070700000c000000000000000000000000000000000666666dd0003000000300000000000000000000000ffff0000ffff0000ffff0000ffff00
77700000777700000c00000000000000000000000077700000777000000000007777770799999909888889098999990999999909101000101010001001000101
76070770777700007000007c0eeeded0000000000755570007555700000670007707001099090010980900108809001099090060000010000000100000010000
07677067777700000000c00000dd5d00000000007558557075555570006677007010110790601109901011098010160990101109000000100000001001000000
006707677c7c0000700c0000888828220ddd5d507588857075bbb570066556607701107799011099990610998901609999011098000010001010100000010000
00700000000000000000700000000000005515007558557075555570066506607701107799011099990610998901609999011098000001000000010000100000
070707700000000000c000c000000000ccccdcdd0755570007555700007766007010010790100109906001099010060990100108000000100001001001000000
7607076700000000000000000333d3d0000000000077700000777000000760007010707790109089906090999010909990109088000000001000000000000000
677000770000000000000000bbbb3b33000000000000000000000000000000000107777706088888010999990109999901099998000000000100010000000000
33000033990000990000000000000000000bb0000000000000007000000000000000000000000c000000c0000000000000000600000000000000000000000000
3bbb00039aaa0009000000000002200000b33b000000700000067000004440000000000000000c000000c00000c0000000000600000dd0000000000000000000
00b000000a00000000222200002ee20000b33b0b005fdf00005fdf00049994000044400000c0c1c0000c1c0000cc000c00606d6000d99d000000000000000000
00b0bbb00a00aaa002eeee2002eeee20bbb7370b07dddd0077dddd6004797940049994000c1c11c00cc111c00cc1c0cc06d6dd600d8888d000dddd0000000000
00b0b0b00aaaa0a02eeeeee202e7e720b0b33bbb00dddd7006dddd770499994004797940c111111cc111111cc1111c1c6dddddd60d7879d00d8998d000dddd00
0000bbb00000aaa02eee7e7202eeee20b0b33b00005dd500005dd5000444444004999940c11ff11cc11ff11cc11ff11c6ddffdd60d8889d0d888888d0d8998d0
3000b0039000a00902222220002222000b3bb3b0000700000007600000500500044444400c1ff1c00c1ff1c00c1ff1c006dffd6000dddd00d788799dd788879d
330000339900009900000000000000000bb00bb00000000000070000055055000550550000cccc0000cccc0000cccc0000666600000660000dddddd0dddddddd
0555555003113113035535530131b1b000000000000000000004400000ffff00055555500911911a0a55a55a01a1a1a00ff90f90077777700904909005555550
50dddd051311300353dd3d033b1b13300000000000000000000f90000f0000f05044440519119009594494099a1a1990ffff9f997000000740400404511ff115
5d0dd0d5d05301d35d0dd3d3b331333d000000000000000000044000f00f000f54044045405a014954044949a991aaad9fff9ff9700006070404904051f11f15
5dd00dd5dd0311dd53d03dd533b3b13b000000000000000000094000f0f0007f54400445440911445940944599a9a1aa0ffffff970600007000000005f11c1f5
5dd00dd5dd05011d5dd03dd3b303033d000000000000000000044000f000707f544004454405011454409449a90909ad9ff9ff9070600007000000005fccccf5
5d0dd0d5d01550115d0dd0d5d3135b33000800000060000000099000f000077f540440454015501154044045d9194a9a09909900706660070000000051cccc15
50dddd050111550150dddd050113550300898000066600000004f0000f0777f05044440501115501504444050119440900000000700000070000000051cccc15
0555555011111110055555501311311300080000005000000004400000ffff000555555011111110055555501911911900000000077777700000000005cccc50
055555500611611676d67d707676767000000000000000000007700000777700000000000211211202102122002020200000000000000bbb00000bbb00000000
5066660516116006dddd7777677777770000000000000000000770000777707000111100111110011111110122020110000000000ccc03330eee033300000000
56066065d05601d67d7d7dc7707777c7000000000000000000047000777607070101101010510101110110112110111d000000000c0c0f440e000f4400000000
56600665dd0611dddddc07d76c7c07070000000000e070000009d000776776d701100110150111011110110111212012000000000c0c01f400ee01f400000000
56600665dd05011dd07ddc06607ccc0600000000000a0000000dd000d06076670110011005050111110011011101011d000000000ccc01f40eee01f400000000
56066065d0155011dddd70d66c0c70c6000700000070700000099000d0007667010110100005501111011011d10151110000000000000f4400000f4400000000
5066660501115501ddddddd667c607c60079700000636000000df0000d7d7dd70011110000005501101111010001550100000000555ff555555ff55500000000
055555501111111067606760676067600668660006366600000dd00007dddd000000000000000110011111100100100100000000111111111111111100000000
0555555009ff9ff90fffff5f0fffff9f0000000000300300000766dc000766dc00000000030003030000000000000000000000000e8888e003bbbb3005055050
50ffff05f9ff900959ff9dfff99ff9f90000000000b03b00706766dc706766dc0000000003003003000000000060000000000060e000000e3000000350000005
5f0ff0f5f9f90ff9fffff9f99ffff9990000000000033303766766dc766766dc000099800000300000000000006000000000006080088008b000000b00000000
5ff00ff5ff99fff9f9ff9ff5ff99fff9000000000300b30b07c076c007c076c008098999000003000000000005d000600060056080888808b0bbbb0b50000005
5ff00ff5df090ffdfdff9ff9f99f09ff40000400b3303330070076c0070076c088800500000000000000000005d60060006005d680888808b0bbbb0b50000005
5f0ff0f5d0155ff1fd0fd0f5ff9950f90400400033b03300000077c0000077c005000600000000000000000055d605d005605dd680088008b000000b00000000
50ffff050111550150dddd0509ff55f100440400b3303b0000000700000007000060006000000000000000005dd605d605d65dd6e000000e3000000350000005
055555501111111005555550191191900040000033b03300ee0000008800000006000060000000000000000000000000000000000e8888e003bbbb3005055050
011111110e11e11e0e55e55e0e12e21e33000033bb0000bb220000228800008800aaaaa000aaaaa000aaa0000aaaaa00aaaaaaaaaaaaaaaa00aaaaa00aaaaaa0
111110011211200e5edd2d0ee2e12e2e3bbb0003b333000b28880002822200080aaaaaaa0aaaaaaa00aaa0000aaaaaa0aaaaaaaaaaaaaaaa0aaaaaa0aaaaaaaa
d05101ddd05e01d25d0dd2de20eee22200b0bbb0003033300080888000202220aaa000aaaaa00aaa0aaaa0000aa00aaa000aaa000aa000000aa00aa0aaaaaaaa
dd0511ddd20211dd52d02dd5dd2e222e00b0b0b0003030300080808000202020aa000000aa0000aa0aaa0000aaa000aa00aaaa00aaaaaa00aaa00aa0aa0aa0aa
dd05011dd202011d5dd02dd2de25eeed00b0bbb0003033000080888000202200aa00aaaaaa0000aa0aaa0000aaa000aa00aaa000aaaaaa00aa000aaaaa0aa0aa
d0155011d21550115d0dd0d5d02550ee0000b0b0000030300000808000002020aaa000aaaaa00aaaaaaa0000aa000aaa0aaaa000aa00000aaaaaaaaaa00000aa
011155010211550150dddd050111550e3000b0b3b000333b2000808280002228aaaaaaa0aaaaaaa0aaaaaaaaaaaaaaa00aaa0000aaaaaaaaa0000aaaa00000aa
1111111011111110055555501121111033000033bb0000bb22000022880000880aaaaa000aaaaa00aaaaaaaaaaaaa0000aaa0000aaaaaaaaa0000aaaa00000aa
9400000000000000000000a400000000000000000000000000000000000000000000000000000000000000000000000000000000000000000000000000000000
00000000000000000000000000000000000000000000000000000000000000000000000000000000000000000000000000000000000000000000000000000000
9400000000000000000000a4005200b6000000000000000000000000000000000000000000000000000000000000000000000000000000000000000000000000
00000000000000000000000000000000000000000000000000000000000000000000000000000000000000000000000000000000000000000000000000000000
9491000083000000f10000a4000000a4000000000000000000000000000000000000000000000000000000000000000000000000000000000000000000000000
00000000000000000000000000000000000000000000000000000000000000000000000000000000000000000000000000000000000000000000000000000000
94b40000c40000a4a400000000f100a4000000000000000000000000000000000000000000000000000000000000000000000000000000000000000000000000
00000000000000000000000000000000000000000000000000000000000000000000000000000000000000000000000000000000000000000000000000000000
9494000000000000f100000000a400a4000000000000000000000000000000000000000000000000000000000000000000000000000000000000000000000000
00000000000000000000000000000000000000000000000000000000000000000000000000000000000000000000000000000000000000000000000000000000
9494000000b65353d60000f100a4b6a4000000000000000000000000000000000000000000000000000000000000000000000000000000000000000000000000
00000000000000000000000000000000000000000000000000000000000000000000000000000000000000000000000000000000000000000000000000000000
9494000000a400000053538400b4b4b4000000000000000000000000000000000000000000000000000000000000000000000000000000000000000000000000
00000000000000000000000000000000000000000000000000000000000000000000000000000000000000000000000000000000000000000000000000000000
947153a4c4a40000000000f100949494000000000000000000000000000000000000000000000000000000000000000000000000000000000000000000000000
00000000000000000000000000000000000000000000000000000000000000000000000000000000000000000000000000000000000000000000000000000000
94e483a400a40052000000e600949494000000000000000000000000000000000000000000000000000000000000000000000000000000000000000000000000
00000000000000000000000000000000000000000000000000000000000000000000000000000000000000000000000000000000000000000000000000000000
940000a400a4b6f1b6f1000000949494000000000000000000000000000000000000000000000000000000000000000000000000000000000000000000000000
00000000000000000000000000000000000000000000000000000000000000000000000000000000000000000000000000000000000000000000000000000000
94a4e4a400a4b4d5b4b4000000a40000000000000000000000000000000000000000000000000000000000000000000000000000000000000000000000000000
00000000000000000000000000000000000000000000000000000000000000000000000000000000000000000000000000000000000000000000000000000000
90a400a400a400d400a4008300a40000000000000000000000000000000000000000000000000000000000000000000000000000000000000000000000000000
00000000000000000000000000000000000000000000000000000000000000000000000000000000000000000000000000000000000000000000000000000000
9400000000008300000000c400000000000000000000000000000000000000000000000000000000000000000000000000000000000000000000000000000000
00000000000000000000000000000000000000000000000000000000000000000000000000000000000000000000000000000000000000000000000000000000
9413000000f1f1f10000000000f1f100000000000000000000000000000000000000000000000000000000000000000000000000000000000000000000000000
00000000000000000000000000000000000000000000000000000000000000000000000000000000000000000000000000000000000000000000000000000000
94b4000000b4b4b40000a40000b4b400000000000000000000000000000000000000000000000000000000000000000000000000000000000000000000000000
00000000000000000000000000000000000000000000000000000000000000000000000000000000000000000000000000000000000000000000000000000000
94940000009494940000a40000949461000000000000000000000000000000000000000000000000000000000000000000000000000000000000000000000000
__gff__
0000000000000000000000000000808000000000000000000000000000000000000000000000000000000000000000000000000000000000000000000000000001010101808080800101010102010201010101018080808001010101000101000101010180800000808000000001010001010101000000000000000000000000
0000000000000000000000000000000000000000000000000000000000000000000000000000000000000000000000000000000000000000000000000000000000000000000000000000000000000000000000000000000000000000000000000000000000000000000000000000000000000000000000000000000000000000
__map__
0000000000000000000000000000000000000000000000000000000000000000710000717171717171717171717100000000000072000071710000000000000073733d000000007171717171710000730037000071717171717171717100000071000000000000003d7171710072007159595959595959595959595959595959
00000000000000000000000000000000000000000000000000737373737300007100006b6b6b6b6b6b6b6b6b6b6b00000000000072000071710000000000000071716d000000006b6b6b6b6b72000071004d000071717171717171710000000071000000000000004d71717100723d71595900000000595a5859160000005959
000000000000000000000000000000000000000000000000737172717271730071000000000000000000000000000000000000006b00006b72000000000000007171000000000000000000006b0000710000000000000000717171000000000071000000000000006d71717137726d71590000000000595a5958000000005959
0000000031000000000000000000000000000000000000007171717271717100713100000000000000000000000000000000000000000000720000006b000000717100000000000000000000000019710000000000000037726b6b000000000071376b4c00000000000000004d726e715900006b0016585959592b002b005959
000000000000000000000000000047000000000000000000006b6b6b6b6b000071730000003d00000000003d000000000000356d00006d006b00006e7200000000000000000035353d3d004c00007371000000000000384d721600000000006b7117726b6b0000000000000000006d7159005b5b5a5959595a595b585b005959
00000000000000000000000000004600000000000000000000000000000000007171000035723500000000726b00000073000000000000000000006e7200000017000000006b00004e4e6b00000071716d00006e00007200724c0000004c007271737373730000000000000000006e7159000000000000000000000000005959
000000000000000000000000000846000017000000000000000000000000000071710000000000353d006b73730000007100000000006b00000000737300000073000000007200000000720000007171000000000000724d350000000000007271717171713d0000000000000000000059005b5b000000000000005b5b5b5959
00000000000000000000000043434300737373720000000000003d003d0000007171000000000000726b72717100000071006e000000730000720071710016007100000000723d3d3d3d72000000717100000000000072007200004c0000007271311800004d0000000000004c00000059000000000000000000000000005959
000000000000000000004e4e425d41007171710000000000006b726b726b16007171003d000000007373737171350000710000006d00710000000000000000007100000000004e73734e00000000717135233535353535003500003535353572714e7200000000000000000000000000595b5b00000000000000005b5b005959
000000000000000000000000000069007171000000000000727373737373730071006b4e6b00000071717172000000007100000000007100000000000000000071000000000000717100004c00167171004e000000007200724c006d00006e0071377200000000006e0000000000000059000000000000310000000000005959
000000000000000047000000000000000000000000000000007171717171710000007200723500007171710000000000713872000000710000000000000000007100000000000071713d00000000717100000000000017237200006d00006e00714e6b000000006b00006b6b006b000059285b000000005b000000005b285959
000044070000004446001700440000000000000000000000000071727171710000006b006b0000007200000000000000714d3500000071000017380000196b6b7100000000000072004e35353535717100000000000073737300004c00004c007100000000000072000072720072000059000000000000000000000000005959
004343434343434343434343434300000000000000000000000071717171000000000000000000007200000000000000710072006e00000000737300007373737100000000000072000000002500007100000000000071717100000000000000711600000000007200000000000000005900005b5b00000000005b5b5b4d5959
000042414343705d705d704169000000003100003d3d3d00000000000000000000000000000000007200170000000000712372000000310000717100007171710000003100003d6e0000000000000000004e0000000071727100000000000000713d000000000072000000002300000059190000000000000000595900001659
00000040414141007000700000000000007300007373730000000000000000000016003d00003d007200730000000000717373000000730000717100000071710000737300007373733d3d3d380000000031000000007271710000000000180071730000000000720000007373730000595b5b00000000170000005a595b5b59
00000000007000006900000000000000007100007271710000000000000000000000007300007300000071000000000071717100000071000000000000000071000071710000717171737373730000000b73000000007172710000000000730071710000000000720000007171710000595959005b00005b00000000595a5959
59595959592c2c2c2c5959595959595959000000000059595959593c3c3c005959595d5d5d5959595959595959595959595959595959595959595959595959590000004b4b00000000000000000000001f1f1f1f1f1f1f1f1f1f1f1f1f1f1f35000000004a0000004949490000000000490000004a3a39494949490000000049
595959000000000000000000000059595900000000000000006b0000000035595900353516002a595959595959592c5959000000005900006b6b6e00006e003a004b4b49494b000000000000000000001f1f1f1f1f1f1f1f1f1f1f1f1f1f1f35000000004a1600004949490000000000490000004a3a39494900000000000049
59590000000000000000000016000059593500000000000000000000000016595900000000005b591700000059590059590016000059000000006e00006e163a4b49494948494a0000000000000000001f1f1f1f1f1f1f1f1f1f1f1f1f1f1f35001f33004a00006e000000000000000049001f164a00394a000000001f000049
595900000000000000000000000000595916393b000000005a00005a5a5a005959000000000059595b5b5a005959000059005a000059000000005b00005a5a3a49494a496b6b6b0000000000000000001f1f1f1f351f1f1f351f1f1f351f1f35004800254a00006e0000001f00004800490048004a3a394a000000004a000049
59593119000000000000000000000059595b5b585b00000000000000000000595900000000005959595900005959160059000000000037000000593700000000494949491f1f1f1f00001f00000000001f1f1f1f1f1f1f1f351f1f1f351f1f1f35004e4e4a00004a3300004a35350035490000004a3a394a00001f004a160049
59595b5b3500000000355b5b00000059595a595959355a000000000000000059590000000000595959592b5a59595a0059006d0000004e006b00594e0000003a4a00004a1f4a4a4a00004a0000006b001f1f161f1f1f1f1f351f1f1f351f1f1f000000004a00004a1f1f1f4a00000000494a00004a3a394a00004e004a000049
5959595935000000003559590000005958595a00000000355b00004e000000595900003535352a5959592b000000000059000000003700005b0000003700003a4a16004a1f1f1f4a6b6b4a1f1f6b48001f1f3d1f3d1f3d1f1f1f3d1f1f1f3d1f003200004a00006d4e4e4e4a0000000049001f004a4a4a4a00000000001f0049
590000595b354e4e00355959005a0059595900000000000059000000000000595900000000005b5959595a0000005a0059000000004c0000590000004c6d003a4a00006b4a4a1f4b4b4b4a1f4b4b4b001f354835483548353535483535354e1f001f19004a00006d0000254a00000000490048004a3a0000354e000000480049
590017593500000000355959000000590000000000000000593a0000004e00595900000000005959590000000000006b5900183b3b00000059370000000000254a1f1f1f1f1f1f4949491f1f49494900351f17351f1f1f1f1f1f1f1f1f1f1f1f004a4a004a00004a0000004a00000000490000004a3a0000001f000000000049
59005b5935004e4e355b5959005a005900000000005b5b0059000000000000595900000000005959590000005a00005b59005a5a5a000000004c00000000005b004a4a4a4a4a4a4949491f4a49494900351f4e351f1f1f1f1f1f1f1f1f1f1f1f350000350000004a1f1f1f4a00324c354900004a4a3a3900004e353535353500
59002a00350000003559595900000059000000000059593a59000000004e0059590000000000595929000000000000595900000000000000003a3900000000590000000000000049494a1f006b6b6b00351f1f351f1f1f1f1f1f1f1f1f1f1f1f000000000000004a1f481f4a001f1f0049001f004a003900001f000000000000
595a2a0000354e0035595900005a00590000005b0059590059000000000000595935353500002a5900000000005b005959006e0000000000003a390000000059000000000000001f1f4a4a00001f0000351f1f351f1f1f1f351f1f1f351f1f1f003200000000004a1f1f1f4a004a4a0049004835003a3900004e000000000000
59002a0000000000000000000000005900000000003a59000000004e00000059310000000000005929000000000000595900000000000000003a390000000059000000000000004a1f4a4a00004e0000351f1f1f1f1f1f1f351f1f1f351f1f1f001f1f0000001f4a1f481f4a174a000049000000003a3900001f000000000000
595a00000000000000000000005a0059005b00000000590000170000000000595b00000000000000000000005b000059590031005a175a00005b5b0000000000173100001f00004a1f1f0000001f0000351f1f1f1f1f1f1f351f1f1f351f1f1f004b4b00006b4d001f1f1f4b4b4b0000494a000000000000004a00004a000000
5900000000005b5b000000002b2b2b590059003100000000005b0000000000595900000000005b00000000005900005959005b00595b59005b595925000000004b4b00004a00004b4b4b0000004a0000353d1f1f1f313d1f1f1f3d1f1f1f3d1f00494900004a0000004a0049494931000000310000001700004a00004a001600
59005a00000059590000005a000000590059005b0000000000590000000000595900000000005900000000005900005959005900595959005959590000000000494900004a00004949490000004a16001f481f1f1f4b4b1f1f1f481f1f1f481f0b494900004a0000004a0049494948000000480000004800004a00004a004800
